Run: headless pygame with SDL's dummy video driver; simulated clock (each Clock.tick advances the game by its frame time, no real sleeping); random seed 0; keys injected as events and as key.get_pressed() state; no mouse input.
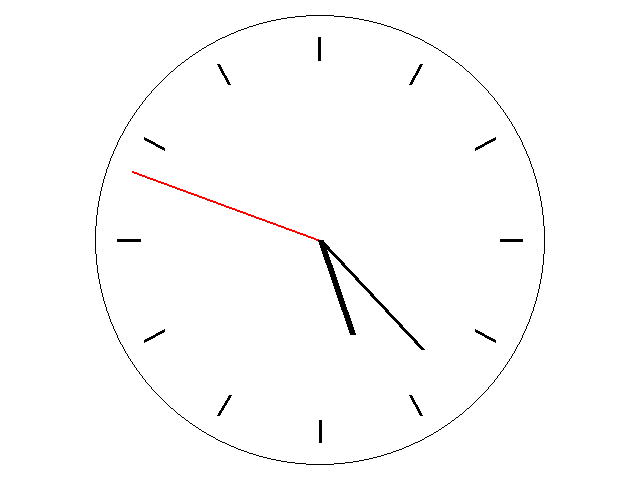
Frame 1 of 4 · flips 1–60 · no input
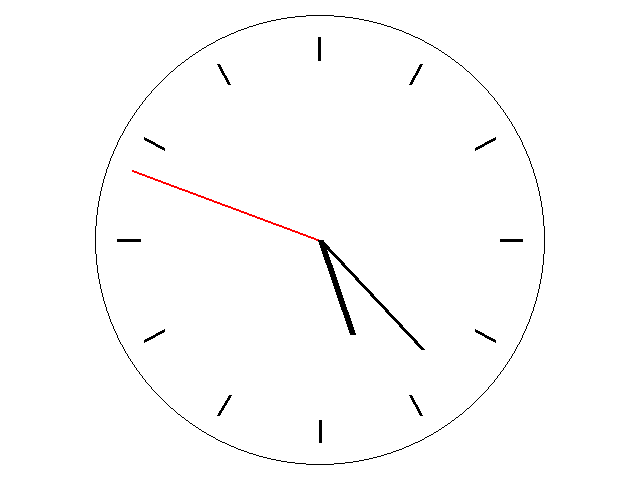
Frame 2 of 4 · flips 61–180 · tapped SPACE, RETURN · held RIGHT (→), D
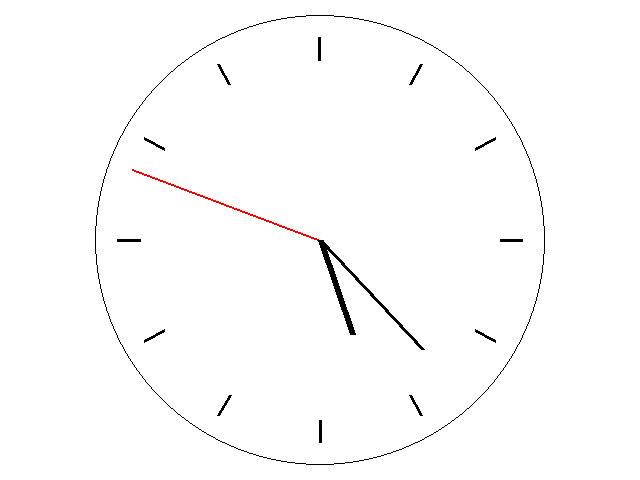
Frame 3 of 4 · flips 181–300 · held DOWN (↓), S
Frame 4 of 4 · flips 301–420 · held LEFT (←), A, UP (↑), W · screen unchanged from frame 3, image omitted

The pygame program that drew these frames:

import pygame
import math
from datetime import datetime
import sys

pygame.init()
screen_size = (640, 480)
screen = pygame.display.set_mode(screen_size)
clock = pygame.time.Clock()  # Create a clock object
start_position = (320, 240)

running = True
while running:
    for event in pygame.event.get():
        if event.type == pygame.QUIT:
            running = False
        elif event.type == pygame.KEYDOWN:
            if event.key == pygame.K_ESCAPE:
                running = False

    screen.fill((255, 255, 255))

    current_time = datetime.now()
    milliseconds = current_time.microsecond / 1000000

    # Second hand
    radius = 200
    seconds_angle = (current_time.second + milliseconds) * 6 - 90
    end_offset = [radius*math.cos(math.radians(seconds_angle)), radius*math.sin(math.radians(seconds_angle))]
    end_position = (end_offset[0] + start_position[0], end_offset[1] + start_position[1])
    pygame.draw.line(screen, (255,0,0), start_position, end_position, 2)  # Made thinner and red

    # Minute hand
    radius = 150
    minutes_angle = (current_time.minute + current_time.second / 60) * 6 - 90
    end_offset = [radius*math.cos(math.radians(minutes_angle)), radius*math.sin(math.radians(minutes_angle))]
    end_position = (end_offset[0] + start_position[0], end_offset[1] + start_position[1])
    pygame.draw.line(screen, (0,0,0), start_position, end_position, 4)
    
    # Hour hand
    radius = 100
    hours_angle = (current_time.hour % 12 + current_time.minute / 60) * 30 - 90
    end_offset = [radius*math.cos(math.radians(hours_angle)), radius*math.sin(math.radians(hours_angle))]
    end_position = (end_offset[0] + start_position[0], end_offset[1] + start_position[1])
    pygame.draw.line(screen, (0,0,0), start_position, end_position, 6)

    # Draw a circle that encompasses the lines
    max_radius = 225
    pygame.draw.circle(screen, (0,0,0), start_position, max_radius, 1)
    
    # Draw lines every 30 degrees
    for angle in range(0, 360, 30):
        end_offset = [max_radius*0.9*math.cos(math.radians(angle)), max_radius*0.9*math.sin(math.radians(angle))]
        end_position = (start_position[0] + end_offset[0], start_position[1] + end_offset[1])
        direction = [start_position[0] - end_position[0], start_position[1] - end_position[1]]
        direction_length = math.hypot(direction[0], direction[1])
        direction = [direction[0] / direction_length, direction[1] / direction_length]
        new_end_position = (end_position[0] + direction[0] * max_radius * 0.1, end_position[1] + direction[1] * max_radius * 0.1)
        pygame.draw.line(screen, (0,0,0), end_position, new_end_position, 3)

    pygame.display.flip()
    clock.tick(60)  # Limit the frame rate to 60 FPS

pygame.quit()
sys.exit()
